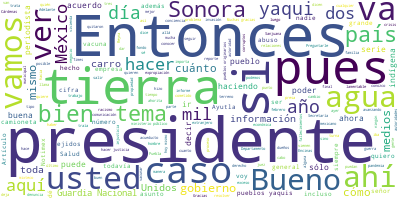

The table this chart was drawn from, first rows:
Participante, Texto, Sentimiento, Palabras, Dia, Mes, Anio
PRESIDENTE ANDRES MANUEL LOPEZ OBRADOR, ?Buenos días., 0.0, 2, 31, 03, 2021
PRESIDENTE ANDRES MANUEL LOPEZ OBRADOR, Vamos a contestar preguntas, porque tene…, 0.0, 36, 31, 03, 2021
PRESIDENTE ANDRES MANUEL LOPEZ OBRADOR, Vamos primero a resolver. Quedaron pendi…, 0.0, 25, 31, 03, 2021
PREGUNTA, ?Gracias. Buenos días, presidente. Shail…, 0.0, 22, 31, 03, 2021
PREGUNTA, En Sonora la Sedatu inició un proceso de…, 0.0, 47, 31, 03, 2021
PREGUNTA, Hay inquietud en esta región. Aunque los…, 0.0, 36, 31, 03, 2021
PREGUNTA, Preguntarle, presidente, si esta acción …, 0.0, 30, 31, 03, 2021
PRESIDENTE ANDRES MANUEL LOPEZ OBRADOR, ?Sí, como lo dimos a conocer, estamos ll…, 0.0, 105, 31, 03, 2021
PRESIDENTE ANDRES MANUEL LOPEZ OBRADOR, Y en el caso de los yaquis, fueron los q…, 0.0, 57, 31, 03, 2021
PRESIDENTE ANDRES MANUEL LOPEZ OBRADOR, Deportaron desde Sonora a familias compl…, 0.0, 26, 31, 03, 2021
PRESIDENTE ANDRES MANUEL LOPEZ OBRADOR, Entonces, si ahora estamos conmemorando …, 0.0, 61, 31, 03, 2021
PRESIDENTE ANDRES MANUEL LOPEZ OBRADOR, Entonces, en este contexto este año se e…, 0.0, 21, 31, 03, 2021
PRESIDENTE ANDRES MANUEL LOPEZ OBRADOR, Y una de las cosas que ellos han plantea…, 0.0, 39, 31, 03, 2021
PRESIDENTE ANDRES MANUEL LOPEZ OBRADOR, Luego de que el general Cárdenas, que fu…, 0.0, 65, 31, 03, 2021
PRESIDENTE ANDRES MANUEL LOPEZ OBRADOR, Entonces, estamos haciendo un levantamie…, 0.0, 57, 31, 03, 2021
PRESIDENTE ANDRES MANUEL LOPEZ OBRADOR, Y hay también grandes extensiones de ter…, 0.0, 29, 31, 03, 2021
PRESIDENTE ANDRES MANUEL LOPEZ OBRADOR, Y también, que es lo que pensamos que no…, 0.0, 20, 31, 03, 2021
PRESIDENTE ANDRES MANUEL LOPEZ OBRADOR, Entonces, se está haciendo este trabajo,…, 0.0, 42, 31, 03, 2021
PRESIDENTE ANDRES MANUEL LOPEZ OBRADOR, Lo mismo con el agua, porque todos usan …, 0.0, 53, 31, 03, 2021
PRESIDENTE ANDRES MANUEL LOPEZ OBRADOR, Entonces, estamos en eso, más otras acci…, 0.0, 42, 31, 03, 2021
PRESIDENTE ANDRES MANUEL LOPEZ OBRADOR, Hay muchas manifestaciones todavía, desg…, 0.0, 98, 31, 03, 2021
PRESIDENTE ANDRES MANUEL LOPEZ OBRADOR, Porfirio Díaz llegó a decir que qué se c…, 0.0, 27, 31, 03, 2021
PRESIDENTE ANDRES MANUEL LOPEZ OBRADOR, ¿Y de quiénes eran entonces las tierras …, 0.0, 10, 31, 03, 2021
PRESIDENTE ANDRES MANUEL LOPEZ OBRADOR, Pues de los pueblos originarios., 0.0, 5, 31, 03, 2021
PRESIDENTE ANDRES MANUEL LOPEZ OBRADOR, ¿Qué hicieron?, 0.0, 2, 31, 03, 2021
PRESIDENTE ANDRES MANUEL LOPEZ OBRADOR, Les arrebataron sus tierras para entregá…, 0.0, 17, 31, 03, 2021
PREGUNTA, ?Presidente, nada más, como le comentaba…, 0.0, 20, 31, 03, 2021
PREGUNTA, ¿Cuál sería su mensaje en cuanto a esta …, 0.0, 21, 31, 03, 2021
PRESIDENTE ANDRES MANUEL LOPEZ OBRADOR, ?Que no se preocupen, que no se va a com…, 0.0, 28, 31, 03, 2021
PRESIDENTE ANDRES MANUEL LOPEZ OBRADOR, Es hacer una revisión, cómo está la tene…, 0.0, 95, 31, 03, 2021
PRESIDENTE ANDRES MANUEL LOPEZ OBRADOR, Desde luego, no deja de haber inquietud …, 0.0, 31, 31, 03, 2021
PREGUNTA, ?Muchas gracias, presidente., 0.0, 3, 31, 03, 2021
PREGUNTA, Presidente, la cifra de muertes asociada…, 0.0, 64, 31, 03, 2021
PREGUNTA, Preguntarle: ¿qué significa esta cifra?,…, 0.0, 37, 31, 03, 2021
PRESIDENTE ANDRES MANUEL LOPEZ OBRADOR, ?Mira, lo de las cifras pues ha provocad…, 0.0, 41, 31, 03, 2021
PRESIDENTE ANDRES MANUEL LOPEZ OBRADOR, La verdad es que se ha informado bastant…, 0.0, 77, 31, 03, 2021
PRESIDENTE ANDRES MANUEL LOPEZ OBRADOR, Y se ha hecho hasta un reconocimiento in…, 0.0, 38, 31, 03, 2021
PRESIDENTE ANDRES MANUEL LOPEZ OBRADOR, Somos de los primeros en obtener la vacu…, 0.0, 17, 31, 03, 2021
PRESIDENTE ANDRES MANUEL LOPEZ OBRADOR, Sin embargo, nuestros adversarios, que s…, 0.0, 71, 31, 03, 2021
PRESIDENTE ANDRES MANUEL LOPEZ OBRADOR, Y no sólo son los de la mafia del poder,…, 0.0, 31, 31, 03, 2021
PRESIDENTE ANDRES MANUEL LOPEZ OBRADOR, Hay una crisis de credibilidad en los me…, 0.0, 56, 31, 03, 2021
PRESIDENTE ANDRES MANUEL LOPEZ OBRADOR, Es el caso de México, la mayoría de los …, 0.0, 45, 31, 03, 2021
PRESIDENTE ANDRES MANUEL LOPEZ OBRADOR, A ver, díganme, ¿cuántos medios de infor…, 0.0, 65, 31, 03, 2021
PRESIDENTE ANDRES MANUEL LOPEZ OBRADOR, ¿Cuáles son las otras empresas?, 0.0, 5, 31, 03, 2021
PRESIDENTE ANDRES MANUEL LOPEZ OBRADOR, Pues todos los medios de información tie…, 0.0, 42, 31, 03, 2021
PRESIDENTE ANDRES MANUEL LOPEZ OBRADOR, Entonces, hay realmente una crisis, pero…, 0.0, 108, 31, 03, 2021
PRESIDENTE ANDRES MANUEL LOPEZ OBRADOR, Entonces, ¿por qué no mejor aceptar que …, 0.0, 32, 31, 03, 2021
PRESIDENTE ANDRES MANUEL LOPEZ OBRADOR, Que no se robe, que no se apueste al inf…, 0.0, 32, 31, 03, 2021
PRESIDENTE ANDRES MANUEL LOPEZ OBRADOR, Yo no he visto un funeral en donde, adem…, 0.0, 67, 31, 03, 2021
PRESIDENTE ANDRES MANUEL LOPEZ OBRADOR, Entonces, pero eso es que estás tratando…, 0.0, 20, 31, 03, 2021
PRESIDENTE ANDRES MANUEL LOPEZ OBRADOR, Ahora, fíjense, ayer el Departamento de …, 0.0, 17, 31, 03, 2021
PRESIDENTE ANDRES MANUEL LOPEZ OBRADOR, ¿A quién creen que acusa el gobierno de …, 0.0, 12, 31, 03, 2021
PRESIDENTE ANDRES MANUEL LOPEZ OBRADOR, A Sanjuana, a Sanjuana, que es la direct…, 0.0, 42, 31, 03, 2021
PRESIDENTE ANDRES MANUEL LOPEZ OBRADOR, Para empezar, nosotros no nos metemos a …, 0.0, 45, 31, 03, 2021
PRESIDENTE ANDRES MANUEL LOPEZ OBRADOR, ¿Por qué se lanzan en contra de Sanjuana…, 0.0, 25, 31, 03, 2021
PRESIDENTE ANDRES MANUEL LOPEZ OBRADOR, Y ese organismo, 19, Artículo 19, está a…, 0.0, 42, 31, 03, 2021
PRESIDENTE ANDRES MANUEL LOPEZ OBRADOR, Pero pues eso puede ser nota en el?New Y…, 0.0, 42, 31, 03, 2021
PRESIDENTE ANDRES MANUEL LOPEZ OBRADOR, Además, tenemos nuestra conciencia tranq…, 0.0, 53, 31, 03, 2021
PRESIDENTE ANDRES MANUEL LOPEZ OBRADOR, Pero lo que está en el fondo, pues es qu…, 0.0, 74, 31, 03, 2021
PRESIDENTE ANDRES MANUEL LOPEZ OBRADOR, Yo estoy muy convencido de que no van a …, 0.0, 57, 31, 03, 2021
... 98 more rows
